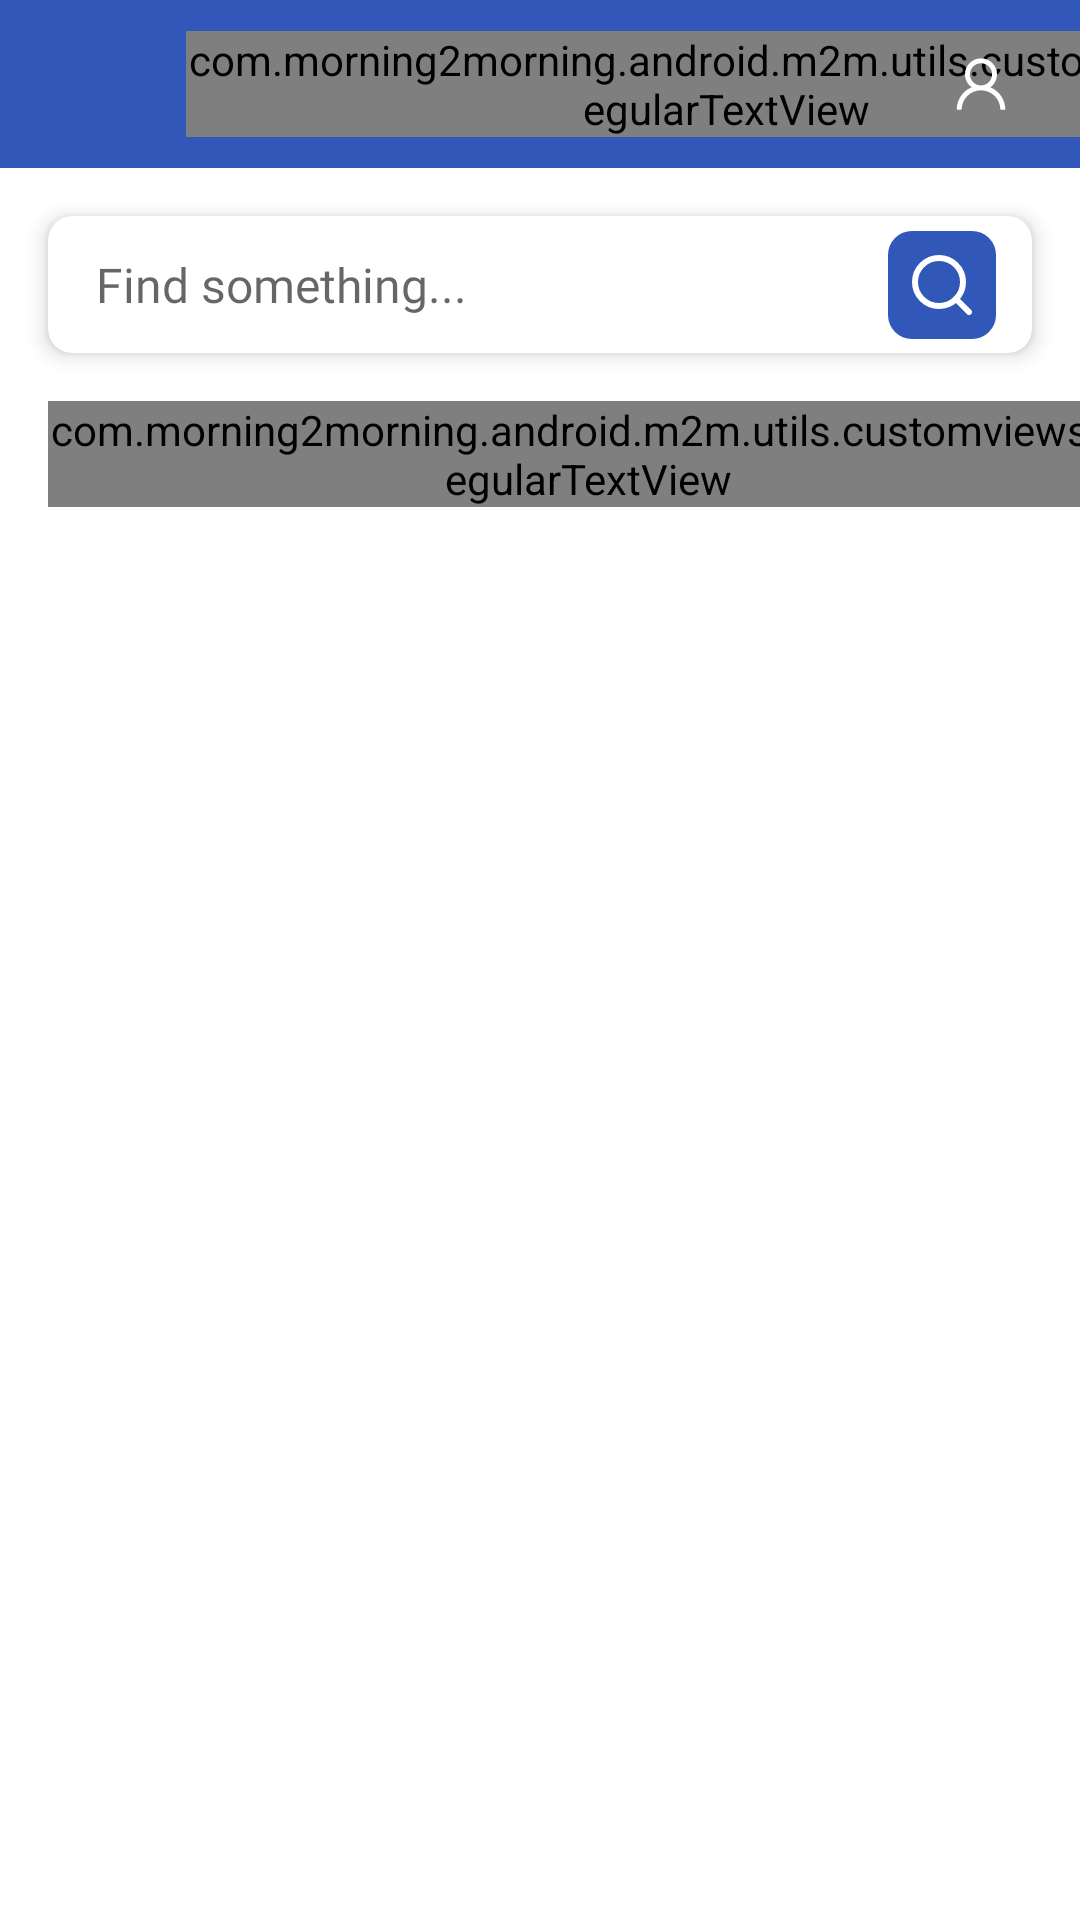

Layout XML and referenced resources for this Android screen:
<!-- AndroidManifest.xml: application theme Theme.M2M -->
<!-- res/layout/activity_search.xml -->
<?xml version="1.0" encoding="utf-8"?>
<androidx.constraintlayout.widget.ConstraintLayout xmlns:android="http://schemas.android.com/apk/res/android"
    xmlns:app="http://schemas.android.com/apk/res-auto"
    xmlns:tools="http://schemas.android.com/tools"
    android:layout_width="match_parent"
    android:layout_height="match_parent"
    tools:context=".ui.search.SearchActivity">

    <com.google.android.material.card.MaterialCardView
        android:id="@+id/materialCardView"
        android:layout_width="match_parent"
        android:layout_height="wrap_content"
        app:cardCornerRadius="8dp"
        android:layout_marginHorizontal="16dp"
        android:layout_marginTop="16dp"
        app:cardElevation="@dimen/default_card_view_elevation"
        app:layout_constraintEnd_toEndOf="parent"
        app:layout_constraintStart_toStartOf="parent"
        app:layout_constraintTop_toTopOf="@+id/action_bar_guideline">

        <androidx.constraintlayout.widget.ConstraintLayout
            android:layout_width="match_parent"
            android:layout_height="wrap_content">

            <EditText
                android:id="@+id/search_view_edit_text"
                android:layout_width="match_parent"
                android:layout_height="wrap_content"
                android:hint="@string/search_hint"
                android:background="@android:color/transparent"
                android:paddingHorizontal="16dp"
                android:paddingVertical="12dp"
                android:textSize="@dimen/body_text_size"
                android:fontFamily="@font/poppins_regular"
                app:layout_constraintStart_toStartOf="parent"
                app:layout_constraintEnd_toEndOf="parent"
                app:layout_constraintTop_toTopOf="parent"
                app:layout_constraintBottom_toBottomOf="parent"
                android:autofillHints="false"
                android:inputType="text"
                android:imeOptions="actionSearch"/>

            <FrameLayout
                android:id="@+id/search_icon"
                android:layout_width="36dp"
                android:layout_height="36dp"
                android:layout_marginEnd="12dp"
                android:visibility="visible"
                android:background="@drawable/curved_search_button_bg"
                app:layout_constraintBottom_toBottomOf="parent"
                app:layout_constraintEnd_toEndOf="parent"
                app:layout_constraintTop_toTopOf="parent">

                <ImageView
                    android:layout_width="wrap_content"
                    android:layout_height="wrap_content"
                    android:src="@drawable/ic_search"
                    android:layout_gravity="center"
                    app:tint="@color/white" />

            </FrameLayout>

        </androidx.constraintlayout.widget.ConstraintLayout>

    </com.google.android.material.card.MaterialCardView>

    <androidx.core.widget.NestedScrollView
        android:layout_width="0dp"
        android:layout_height="0dp"
        app:layout_constraintBottom_toBottomOf="parent"
        app:layout_constraintEnd_toEndOf="parent"
        app:layout_constraintStart_toStartOf="parent"
        app:layout_constraintTop_toBottomOf="@+id/materialCardView">

        <androidx.constraintlayout.widget.ConstraintLayout
            android:layout_width="match_parent"
            android:layout_height="match_parent">

            <com.morning2morning.android.m2m.utils.customviews.RegularTextView
                android:id="@+id/boldTextView"
                android:layout_width="wrap_content"
                android:layout_height="wrap_content"
                android:layout_marginStart="16dp"
                android:layout_marginTop="16dp"
                android:text="Trending searches"
                android:textColor="@color/primary_text_color"
                android:textSize="@dimen/body_text_size"
                app:layout_constraintStart_toStartOf="parent"
                app:layout_constraintTop_toTopOf="parent" />

            <androidx.recyclerview.widget.RecyclerView
                android:id="@+id/popular_suggestions_recycler_view"
                android:layout_width="match_parent"
                android:layout_height="wrap_content"
                android:layout_marginTop="8dp"
                android:orientation="vertical"
                app:layoutManager="androidx.recyclerview.widget.LinearLayoutManager"
                app:layout_constraintEnd_toEndOf="parent"
                app:layout_constraintStart_toStartOf="parent"
                app:layout_constraintTop_toBottomOf="@+id/boldTextView" />

            <com.morning2morning.android.m2m.utils.customviews.RegularTextView
                android:id="@+id/recent_searches_heading"
                android:layout_width="wrap_content"
                android:layout_height="wrap_content"
                android:layout_marginStart="16dp"
                android:layout_marginTop="16dp"
                android:text="Recent searches"
                android:visibility="gone"
                android:textColor="@color/primary_text_color"
                android:textSize="@dimen/body_text_size"
                app:layout_constraintStart_toStartOf="parent"
                app:layout_constraintTop_toBottomOf="@+id/popular_suggestions_recycler_view" />

            <androidx.recyclerview.widget.RecyclerView
                android:id="@+id/recent_searches_recycler_view"
                android:layout_width="match_parent"
                android:layout_height="wrap_content"
                android:layout_marginTop="8dp"
                android:orientation="vertical"
                android:visibility="gone"
                app:layoutManager="androidx.recyclerview.widget.LinearLayoutManager"
                app:layout_constraintEnd_toEndOf="parent"
                app:layout_constraintStart_toStartOf="parent"
                app:layout_constraintTop_toBottomOf="@+id/recent_searches_heading" />


        </androidx.constraintlayout.widget.ConstraintLayout>

    </androidx.core.widget.NestedScrollView>


    <View
        android:id="@+id/view4"
        android:layout_width="0dp"
        android:layout_height="0dp"
        android:background="@color/purple_500"
        app:layout_constraintBottom_toTopOf="@+id/action_bar_guideline"
        app:layout_constraintEnd_toEndOf="parent"
        app:layout_constraintStart_toStartOf="parent"
        app:layout_constraintTop_toTopOf="parent" />

    <ImageButton
        android:id="@+id/back_arrow"
        android:layout_width="wrap_content"
        android:layout_height="wrap_content"
        android:layout_marginStart="12dp"
        android:background="@android:color/transparent"
        android:contentDescription="@string/app_name"
        android:minWidth="42dp"
        android:minHeight="42dp"
        android:src="@drawable/ic_baseline_arrow_back_ios_24"
        app:tint="@color/white"
        app:layout_constraintStart_toStartOf="parent"
        app:layout_constraintTop_toTopOf="parent"
        app:layout_constraintBottom_toBottomOf="@id/action_bar_guideline"/>


    <com.morning2morning.android.m2m.utils.customviews.RegularTextView
        android:layout_width="wrap_content"
        android:layout_height="wrap_content"
        android:text="@string/title_search"
        android:textColor="@color/white"
        android:textSize="@dimen/heading_text_size"
        android:layout_marginStart="8dp"
        app:layout_constraintBottom_toTopOf="@+id/action_bar_guideline"
        app:layout_constraintStart_toEndOf="@+id/back_arrow"
        app:layout_constraintTop_toTopOf="parent" />

    <ImageButton
        android:id="@+id/user_profile_button"
        android:layout_width="wrap_content"
        android:layout_height="wrap_content"
        android:background="@android:color/transparent"
        android:contentDescription="@string/app_name"
        android:minWidth="42dp"
        android:minHeight="42dp"
        android:layout_marginEnd="12dp"
        android:src="@drawable/ic_user_profile"
        app:layout_constraintBottom_toTopOf="@+id/action_bar_guideline"
        app:layout_constraintEnd_toEndOf="parent"
        app:layout_constraintTop_toTopOf="parent" />

    <androidx.constraintlayout.widget.Guideline
        android:id="@+id/action_bar_guideline"
        android:layout_width="wrap_content"
        android:layout_height="wrap_content"
        android:orientation="horizontal"
        app:layout_constraintGuide_begin="?attr/actionBarSize" />

</androidx.constraintlayout.widget.ConstraintLayout>
<!-- resources referenced by this layout -->
<resources>
  <color name="primary_text_color">#222222</color>
  <color name="purple_500">#3157B9</color>
  <color name="white">#FFFFFFFF</color>
  <dimen name="body_text_size">16sp</dimen>
  <dimen name="default_card_view_elevation">4dp</dimen>
  <dimen name="heading_text_size">20sp</dimen>
  <!-- drawable curved_search_button_bg (drawable) -->
  <?xml version="1.0" encoding="utf-8"?>
  <shape android:shape="rectangle" xmlns:android="http://schemas.android.com/apk/res/android">
  
      <solid android:color="@color/purple_500"/>
      <corners android:radius="8dp"/>
  
  </shape>
  <!-- drawable ic_search (drawable) -->
  <vector xmlns:android="http://schemas.android.com/apk/res/android"
      android:width="20dp"
      android:height="20dp"
      android:viewportWidth="20"
      android:viewportHeight="20">
    <path
        android:pathData="M9,17C13.4183,17 17,13.4183 17,9C17,4.5817 13.4183,1 9,1C4.5817,1 1,4.5817 1,9C1,13.4183 4.5817,17 9,17Z"
        android:strokeLineJoin="round"
        android:strokeWidth="2"
        android:fillColor="#00000000"
        android:strokeColor="#8E8E8E"
        android:strokeLineCap="round"/>
    <path
        android:pathData="M19,19L14.65,14.65"
        android:strokeLineJoin="round"
        android:strokeWidth="2"
        android:fillColor="#00000000"
        android:strokeColor="#8E8E8E"
        android:strokeLineCap="round"/>
  </vector>
  <string name="app_name">M2M</string>
  <string name="search_hint">Find something...</string>
  <string name="title_search">Search</string>
  <style name="Theme.M2M" parent="Theme.MaterialComponents.Light.NoActionBar">
          
          <item name="colorPrimary">@color/purple_500</item>
          <item name="colorPrimaryVariant">@color/purple_700</item>
          <item name="colorOnPrimary">@color/white</item>
          
          <item name="colorSecondary">@color/teal_200</item>
          <item name="colorSecondaryVariant">@color/teal_700</item>
          <item name="colorOnSecondary">@color/black</item>
          
          <item name="android:statusBarColor" tools:targetApi="l">?attr/colorPrimaryVariant</item>
          
      </style>
  <color name="purple_700">#3157B9</color>
  <color name="teal_200">#3157B9</color>
  <color name="teal_700">#3157B9</color>
  <color name="black">#FF000000</color>
</resources>
